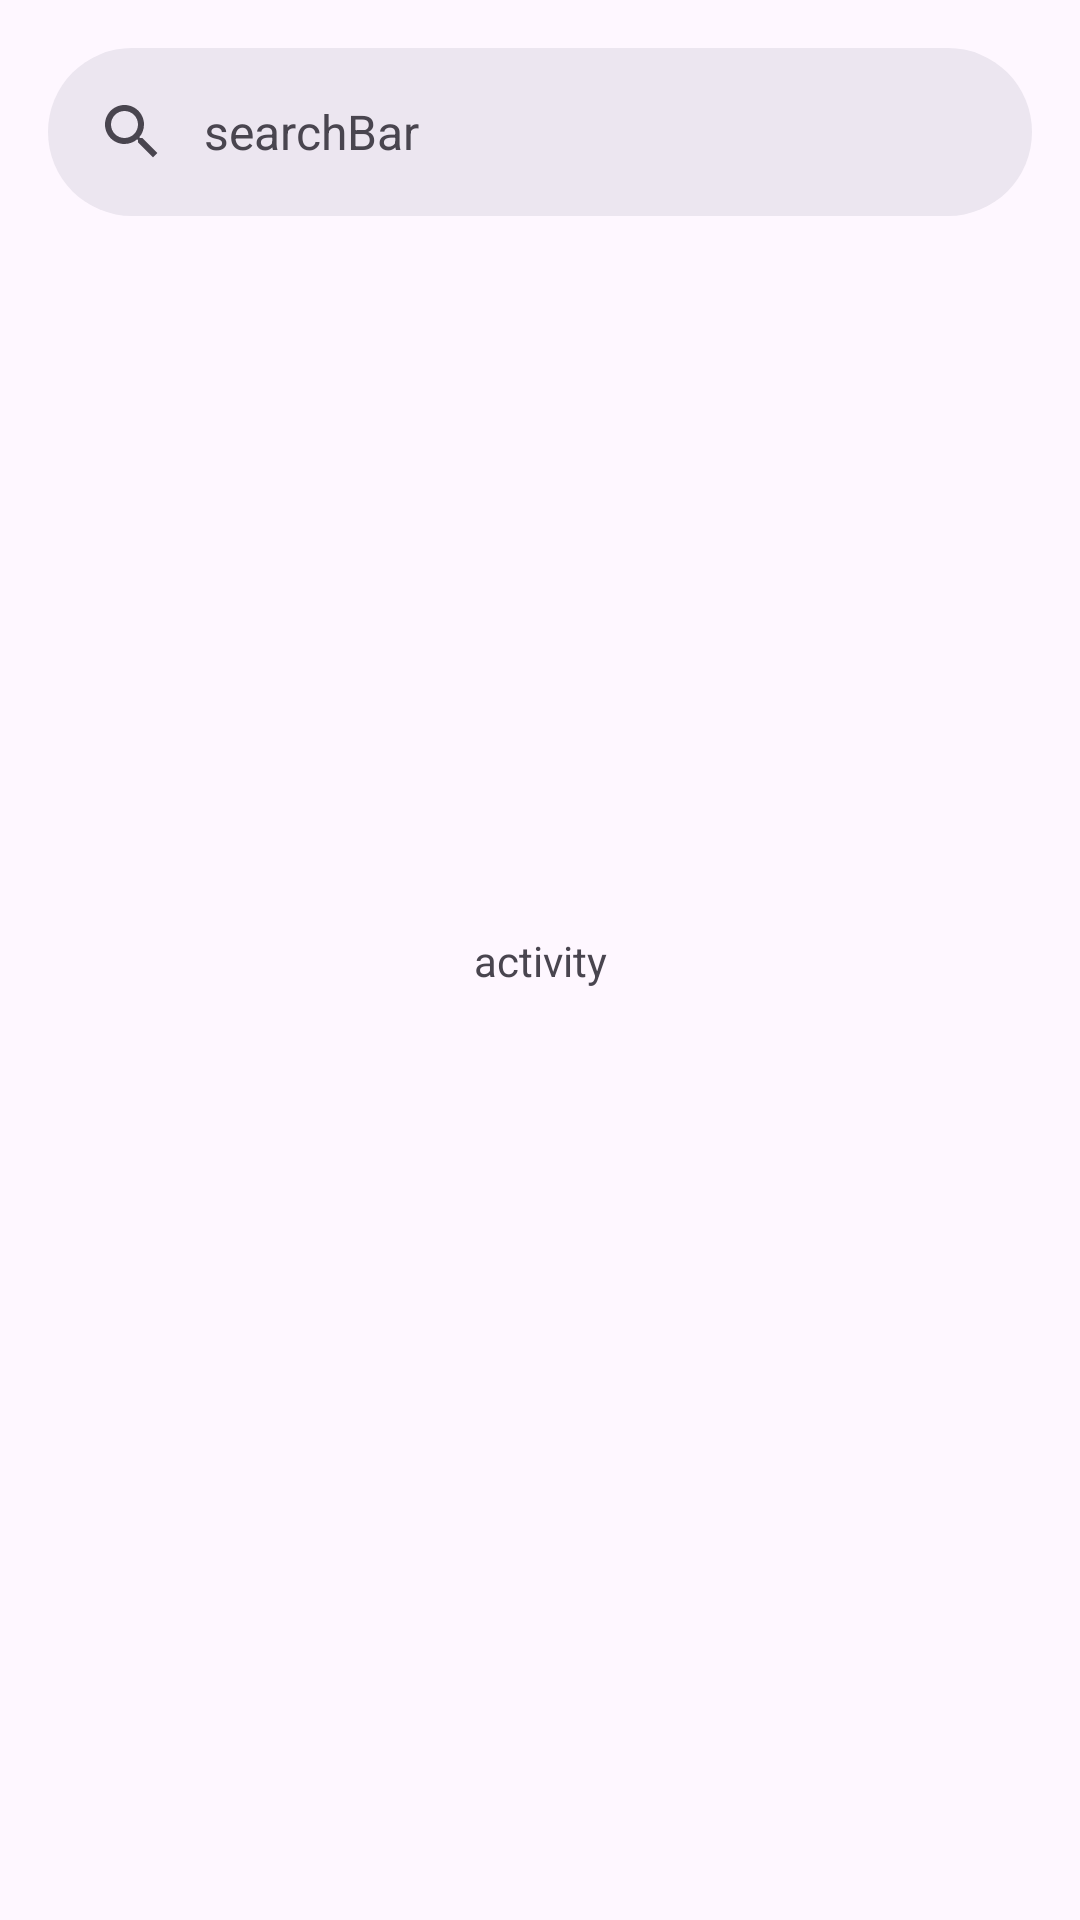

Reconstruct the res/layout file that produces this screen, plus the resources it refers to.
<!-- AndroidManifest.xml: application theme Theme.NewsApi -->
<!-- res/layout/tes.xml -->
<?xml version="1.0" encoding="utf-8"?>
<androidx.constraintlayout.widget.ConstraintLayout xmlns:android="http://schemas.android.com/apk/res/android"
    xmlns:app="http://schemas.android.com/apk/res-auto"
    xmlns:tools="http://schemas.android.com/tools"
    android:layout_width="match_parent"
    android:layout_height="match_parent">

    <com.google.android.material.search.SearchBar
        android:id="@+id/searchBar"
        android:layout_width="0dp"
        android:layout_height="wrap_content"
        android:layout_marginHorizontal="16dp"
        android:layout_marginTop="16dp"
        android:hint="searchBar"
        app:layout_constraintEnd_toEndOf="parent"
        app:layout_constraintStart_toStartOf="parent"
        app:layout_constraintTop_toTopOf="parent">

    </com.google.android.material.search.SearchBar>

    <com.google.android.material.search.SearchView
        android:id="@+id/searchView"
        android:layout_width="0dp"
        android:layout_height="0dp"
        android:hint="searchBarHInt"
        app:layout_anchor="@id/searchBar"
        app:layout_constraintBottom_toBottomOf="parent"
        app:layout_constraintEnd_toEndOf="parent"
        app:layout_constraintStart_toStartOf="parent"
        app:layout_constraintTop_toTopOf="parent">

    </com.google.android.material.search.SearchView>

    <TextView
        android:layout_width="wrap_content"
        android:layout_height="wrap_content"
        android:text="activity"
        app:layout_constraintBottom_toBottomOf="parent"
        app:layout_constraintEnd_toEndOf="parent"
        app:layout_constraintStart_toStartOf="parent"
        app:layout_constraintTop_toTopOf="parent" />
</androidx.constraintlayout.widget.ConstraintLayout>
<!-- resources referenced by this layout -->
<resources>
  <style name="Theme.NewsApi" parent="Base.Theme.NewsApi" />
  <style name="Base.Theme.NewsApi" parent="Theme.Material3.DayNight.NoActionBar">
          <item name="colorPrimary">@color/colorPrimary</item>
          <item name="colorPrimaryVariant">@color/colorPrimaryVariant</item>
          <item name="colorOnPrimary">@color/colorOnPrimary</item>
  
          <item name="android:windowActivityTransitions">true</item>
      </style>
  <color name="colorPrimary">#3498db</color>
  <color name="colorPrimaryVariant">#1e6eb6</color>
  <color name="colorOnPrimary">#FFFFFF</color>
</resources>
